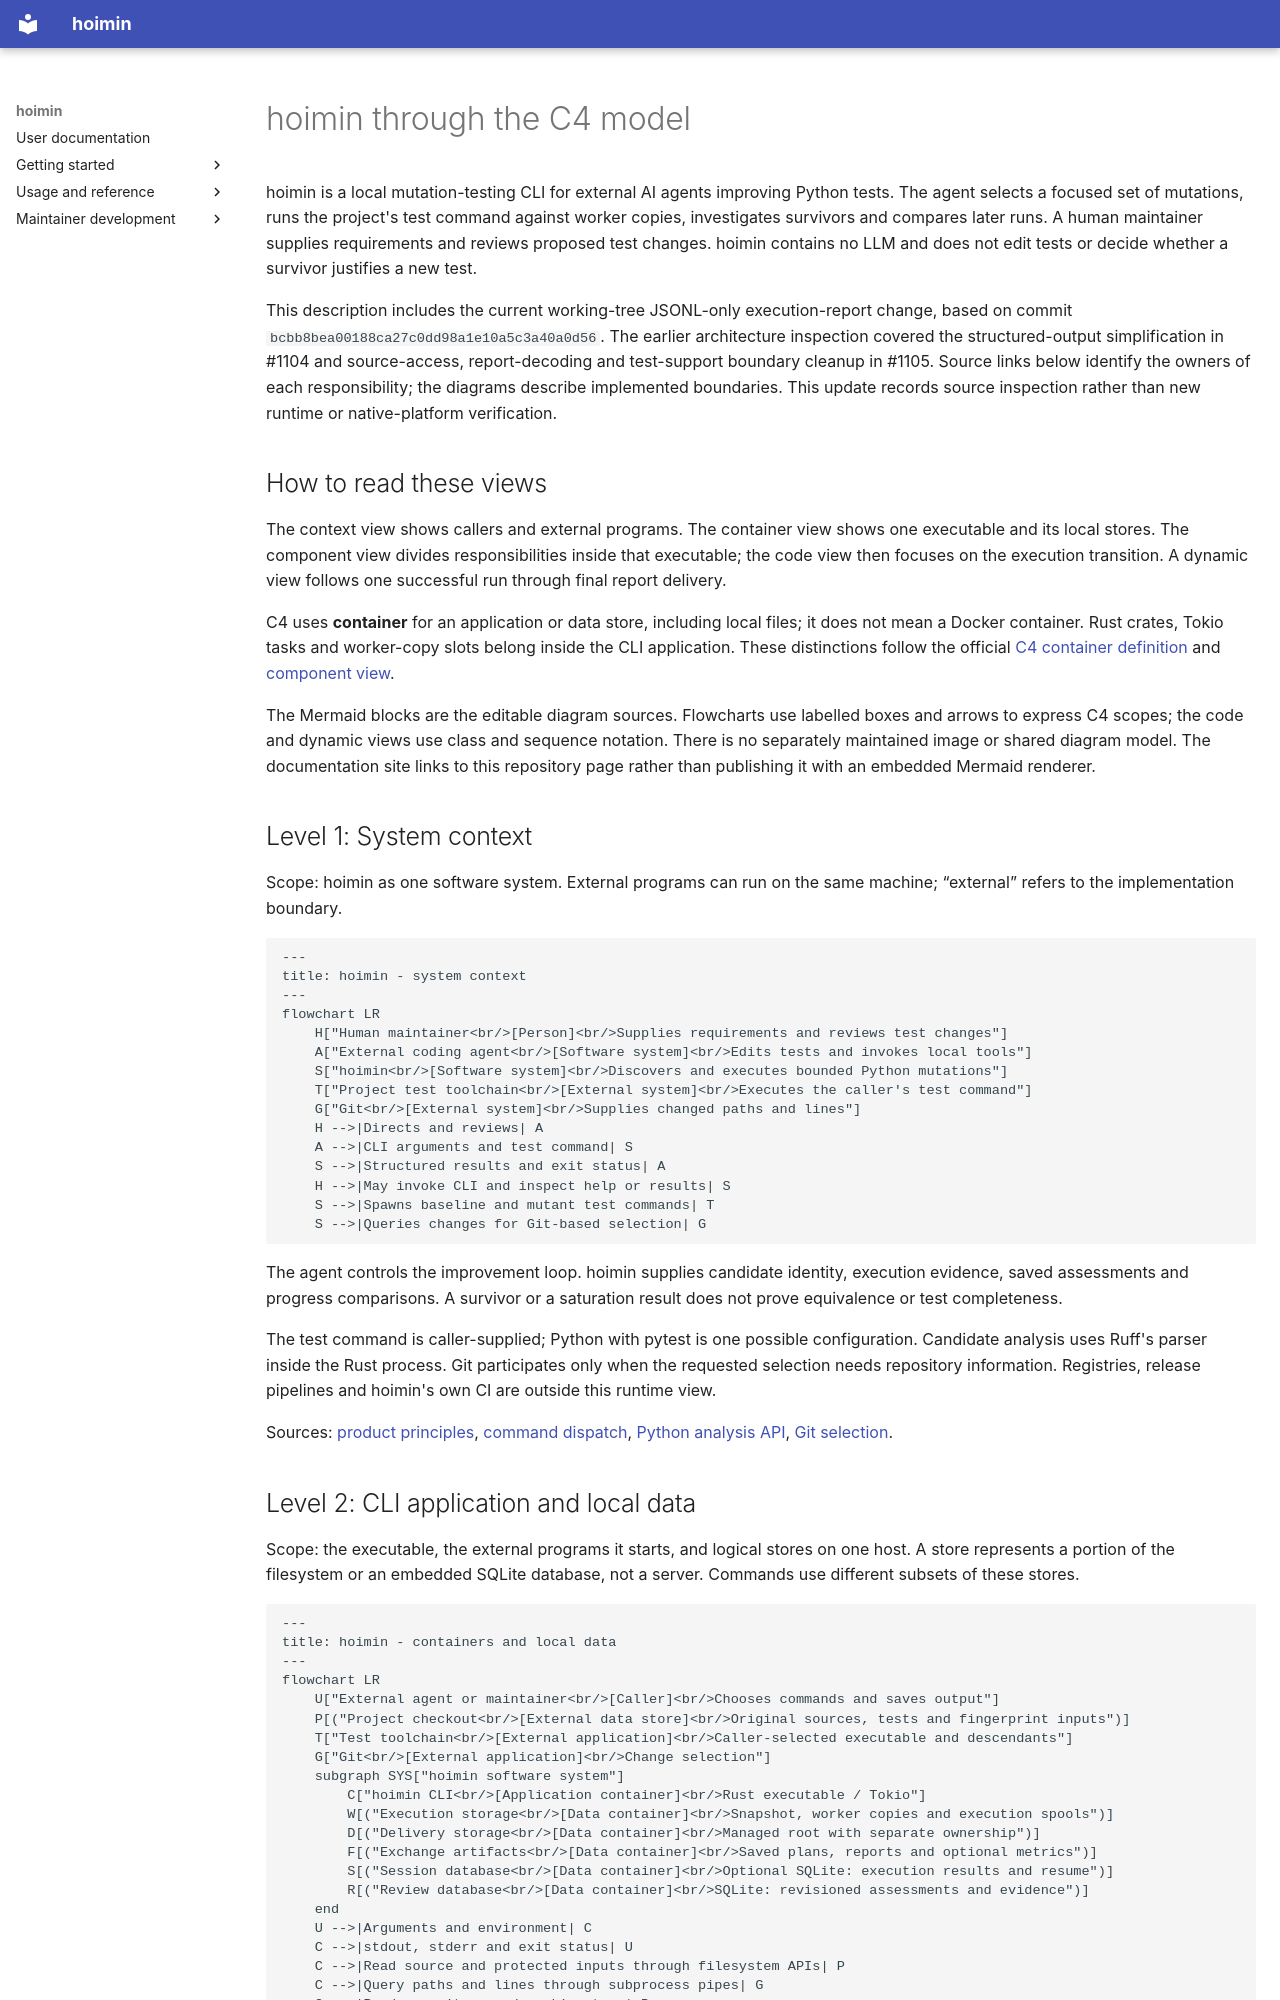

repository: HayaoSuzuki/hoimin · page: development/architecture/c4-model/index.html · generator: mkdocs

# hoimin through the C4 model

hoimin is a local mutation-testing CLI for external AI agents improving Python
tests. The agent selects a focused set of mutations, runs the project's test
command against worker copies, investigates survivors and compares later runs.
A human maintainer supplies requirements and reviews proposed test changes.
hoimin contains no LLM and does not edit tests or decide whether a survivor
justifies a new test.

This description includes the current working-tree JSONL-only execution-report
change, based on commit `bcbb8bea00188ca27c0dd98a1e10a5c3a40a0d56`.
The earlier architecture inspection covered the structured-output simplification
in #1104 and source-access, report-decoding and test-support boundary cleanup
in #1105. Source links below identify the owners of each responsibility;
the diagrams describe implemented boundaries. This update records source
inspection rather than new runtime or native-platform verification.

## How to read these views

The context view shows callers and external programs. The container view shows
one executable and its local stores. The component view divides responsibilities
inside that executable; the code view then focuses on the execution transition.
A dynamic view follows one successful run through final report delivery.

C4 uses **container** for an application or data store, including local files;
it does not mean a Docker container. Rust crates, Tokio tasks and worker-copy
slots belong inside the CLI application. These distinctions follow the official
[C4 container definition](https://c4model.com/abstractions/container) and
[component view](https://c4model.com/diagrams/component).

The Mermaid blocks are the editable diagram sources. Flowcharts use labelled
boxes and arrows to express C4 scopes; the code and dynamic views use class and
sequence notation. There is no separately maintained image or shared diagram
model. The documentation site links to this repository page rather than
publishing it with an embedded Mermaid renderer.

## Level 1: System context

Scope: hoimin as one software system. External programs can run on the same
machine; “external” refers to the implementation boundary.

```mermaid
---
title: hoimin - system context
---
flowchart LR
    H["Human maintainer<br/>[Person]<br/>Supplies requirements and reviews test changes"]
    A["External coding agent<br/>[Software system]<br/>Edits tests and invokes local tools"]
    S["hoimin<br/>[Software system]<br/>Discovers and executes bounded Python mutations"]
    T["Project test toolchain<br/>[External system]<br/>Executes the caller's test command"]
    G["Git<br/>[External system]<br/>Supplies changed paths and lines"]
    H -->|Directs and reviews| A
    A -->|CLI arguments and test command| S
    S -->|Structured results and exit status| A
    H -->|May invoke CLI and inspect help or results| S
    S -->|Spawns baseline and mutant test commands| T
    S -->|Queries changes for Git-based selection| G
```

The agent controls the improvement loop. hoimin supplies candidate identity,
execution evidence, saved assessments and progress comparisons. A survivor or a
saturation result does not prove equivalence or test completeness.

The test command is caller-supplied; Python with pytest is one possible
configuration. Candidate analysis uses Ruff's parser inside the Rust process.
Git participates only when the requested selection needs repository information.
Registries, release pipelines and hoimin's own CI are outside this runtime view.

Sources: [product principles](../../user/about/product-principles.md),
[command dispatch](../../../crates/hoimin-cli/src/lib.rs),
[Python analysis API](../../../crates/hoimin-python/src/lib.rs),
[Git selection](../../../crates/hoimin-cli/src/target/git.rs).
